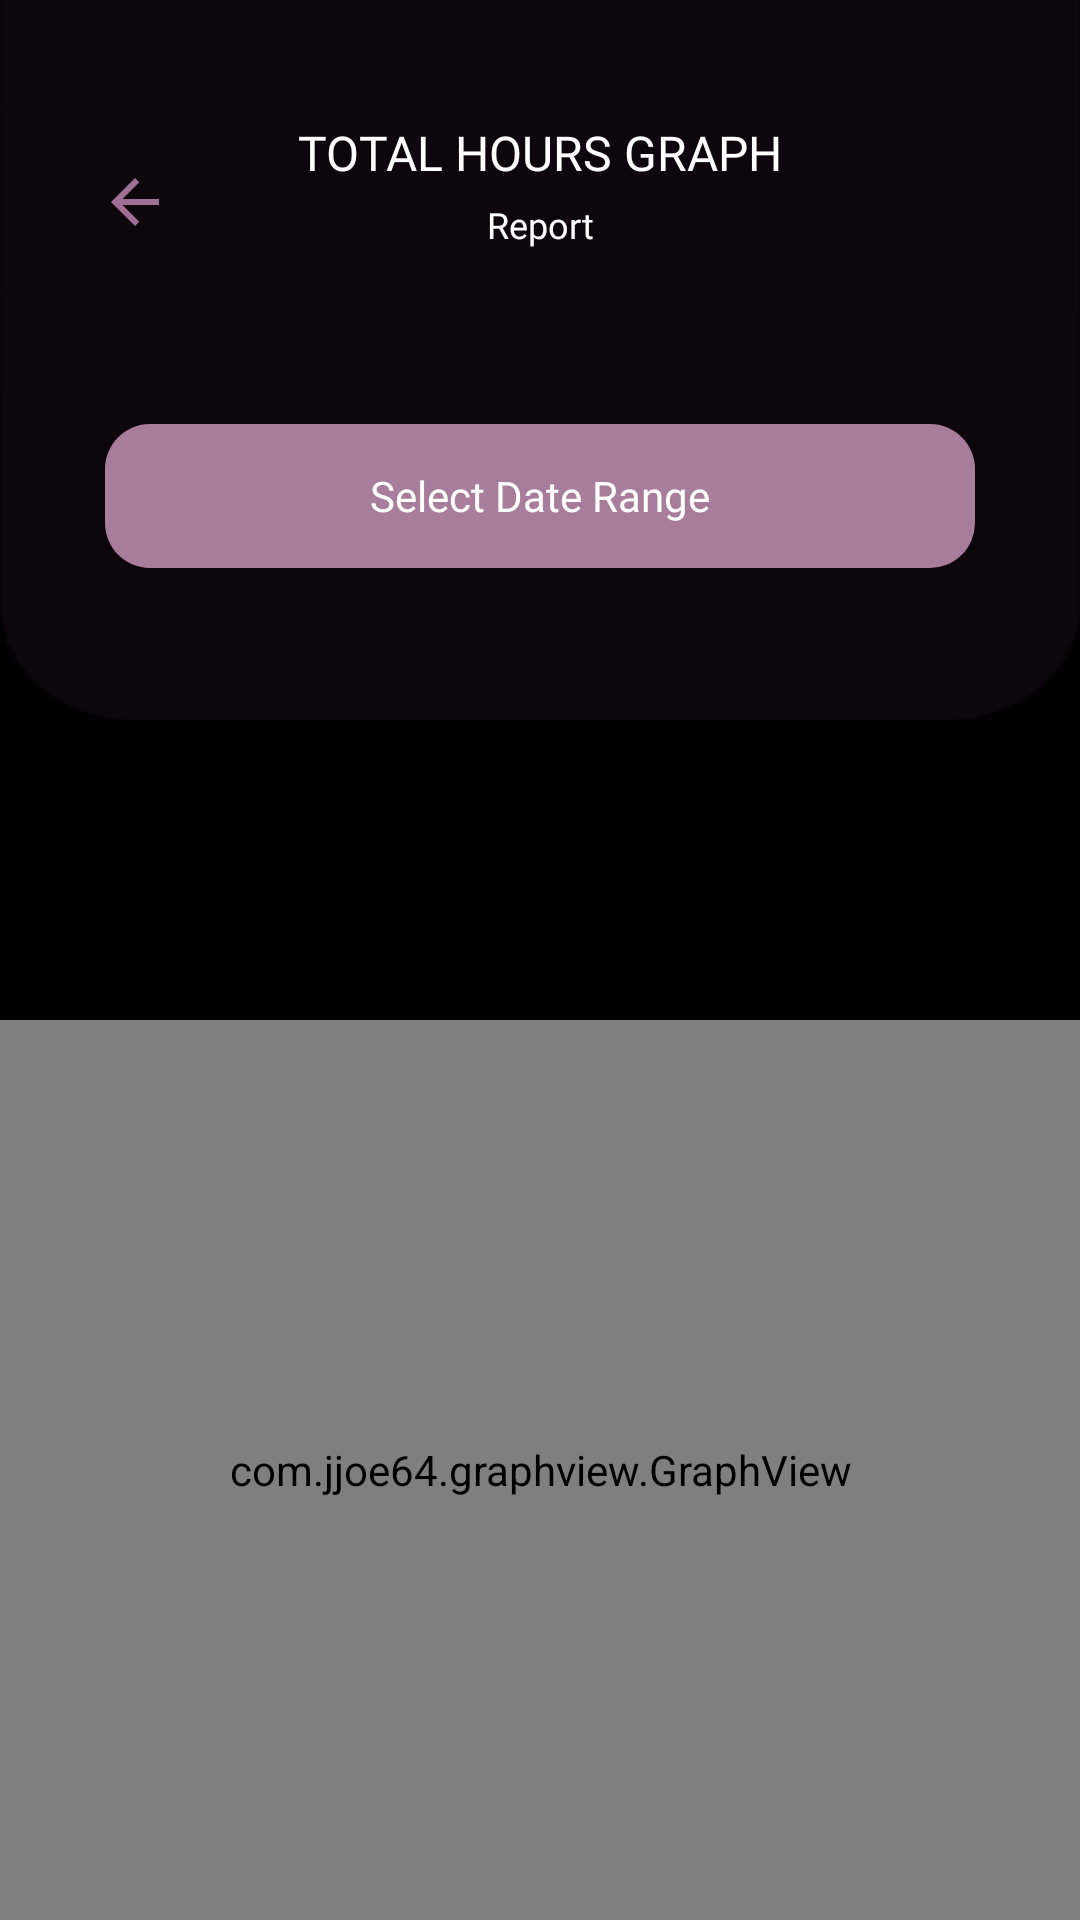

The Android layout XML behind this screen, and the referenced resources:
<!-- AndroidManifest.xml: application theme Theme.Clockwise -->
<!-- res/layout/graph_total_hours.xml -->
<?xml version="1.0" encoding="utf-8"?>
<androidx.constraintlayout.widget.ConstraintLayout xmlns:android="http://schemas.android.com/apk/res/android"
    xmlns:app="http://schemas.android.com/apk/res-auto"
    xmlns:tools="http://schemas.android.com/tools"
    android:layout_width="match_parent"
    android:layout_height="match_parent"
    tools:context=".Graph_TotalHours"
    android:background="@drawable/totalhors_backimg">


    <RelativeLayout
        android:layout_width="match_parent"
        android:layout_height="match_parent">


        <LinearLayout
            android:id="@+id/Heading_Content"
            android:layout_width="match_parent"
            android:layout_height="240dp"
            android:orientation="vertical"
            android:layout_gravity="center"
            android:layout_marginBottom="100dp">

            
            <TextView
                android:id="@+id/graphTitle"
                android:layout_height="wrap_content"
                android:layout_width="wrap_content"
                android:text="TOTAL HOURS GRAPH"
                android:fontFamily="@font/basementgrotesque"
                android:layout_gravity="center"
                android:textSize="16sp"
                android:textColor="@color/white"
                android:layout_marginTop="40dp"
                android:layout_marginBottom="5dp"/>

            
            <TextView
                android:id="@+id/text_desc"
                android:layout_height="wrap_content"
                android:layout_width="230dp"
                android:text="Report"
                android:fontFamily="@font/basementgrotesque"
                android:layout_gravity="center"
                android:textSize="12sp"
                android:textAlignment="center"
                android:textColor="@color/white" />

            
            <androidx.appcompat.widget.AppCompatButton
                android:id="@+id/Btn_back_totalHrsGraph"
                android:layout_width="55dp"
                android:layout_height="wrap_content"
                android:src="@drawable/baseline_arrow_back"
                android:contentDescription="Back Button"
                android:layout_marginTop="-40dp"
                android:layout_marginLeft="5dp"
                android:background="@drawable/alt_back_button"
                android:drawableStart="@drawable/baseline_arrow_back_24"
                android:paddingStart="18dp"
                android:layout_marginStart="15dp" />

            
            <androidx.appcompat.widget.AppCompatButton
                android:id="@+id/Btn_selectRangeGraph"
                android:layout_width="290dp"
                android:layout_height="48dp"
                android:layout_gravity="center_horizontal"
                android:layout_marginTop="50dp"
                android:layout_marginBottom="15dp"
                android:background="@drawable/alt_button_3"
                android:drawableRight="@drawable/baseline_calendar_today_24"
                android:fontFamily="@font/basementgrotesque"
                android:paddingStart="16dp"
                android:paddingEnd="16dp"
                android:text="Select Date Range"
                android:textAllCaps="false"
                android:textColor="@color/white"
                android:textSize="14sp" />

        </LinearLayout>

        <LinearLayout
            android:layout_width="match_parent"
            android:layout_height="510dp"
            android:orientation="vertical"
            android:layout_gravity="center"
            android:layout_below="@+id/Heading_Content"
            >

            
            <com.jjoe64.graphview.GraphView
                android:id="@+id/Graph_TotalHrs"
                android:layout_width="match_parent"
                android:layout_height="match_parent"
                />
        </LinearLayout>

    </RelativeLayout>
</androidx.constraintlayout.widget.ConstraintLayout>
<!-- resources referenced by this layout -->
<resources>
  <color name="white">#FFFFFFFF</color>
  <!-- drawable alt_button_3 (drawable) -->
  <?xml version="1.0" encoding="utf-8"?>
  <selector xmlns:android="http://schemas.android.com/apk/res/android">
      <item android:state_pressed="true">
          <shape android:shape="rectangle">
              <solid android:color="#ce4e75" /> 
              <corners android:radius="15dp" /> 
          </shape>
      </item>
      <item>
          <shape android:shape="rectangle">
              <solid android:color="#a87d9b" /> 
              <corners android:radius="15dp" /> 
          </shape>
      </item>
  </selector>
  <!-- drawable baseline_arrow_back_24 (drawable) -->
  <vector android:autoMirrored="true" android:height="24dp"
      android:tint="#9f6f95" android:viewportHeight="24"
      android:viewportWidth="24" android:width="24dp" xmlns:android="http://schemas.android.com/apk/res/android">
      <path android:fillColor="@android:color/white" android:pathData="M20,11H7.83l5.59,-5.59L12,4l-8,8 8,8 1.41,-1.41L7.83,13H20v-2z"/>
  </vector>
  <!-- drawable totalhors_backimg: jpg bitmap (drawable, 14375 bytes) -->
  <style name="Theme.Clockwise" parent="Theme.MaterialComponents.DayNight.DarkActionBar">
          
          <item name="colorPrimary">@color/purple_500</item>
          <item name="colorPrimaryVariant">@color/purple_700</item>
          <item name="colorOnPrimary">@color/white</item>
          
          <item name="colorSecondary">@color/teal_200</item>
          <item name="colorSecondaryVariant">@color/teal_700</item>
          <item name="colorOnSecondary">@color/black</item>
          
          <item name="android:statusBarColor">?attr/colorPrimaryVariant</item>
          
      </style>
  <color name="purple_500">#FF6200EE</color>
  <color name="purple_700">#FF3700B3</color>
  <color name="teal_200">#FF03DAC5</color>
  <color name="teal_700">#FF018786</color>
  <color name="black">#FF000000</color>
</resources>
